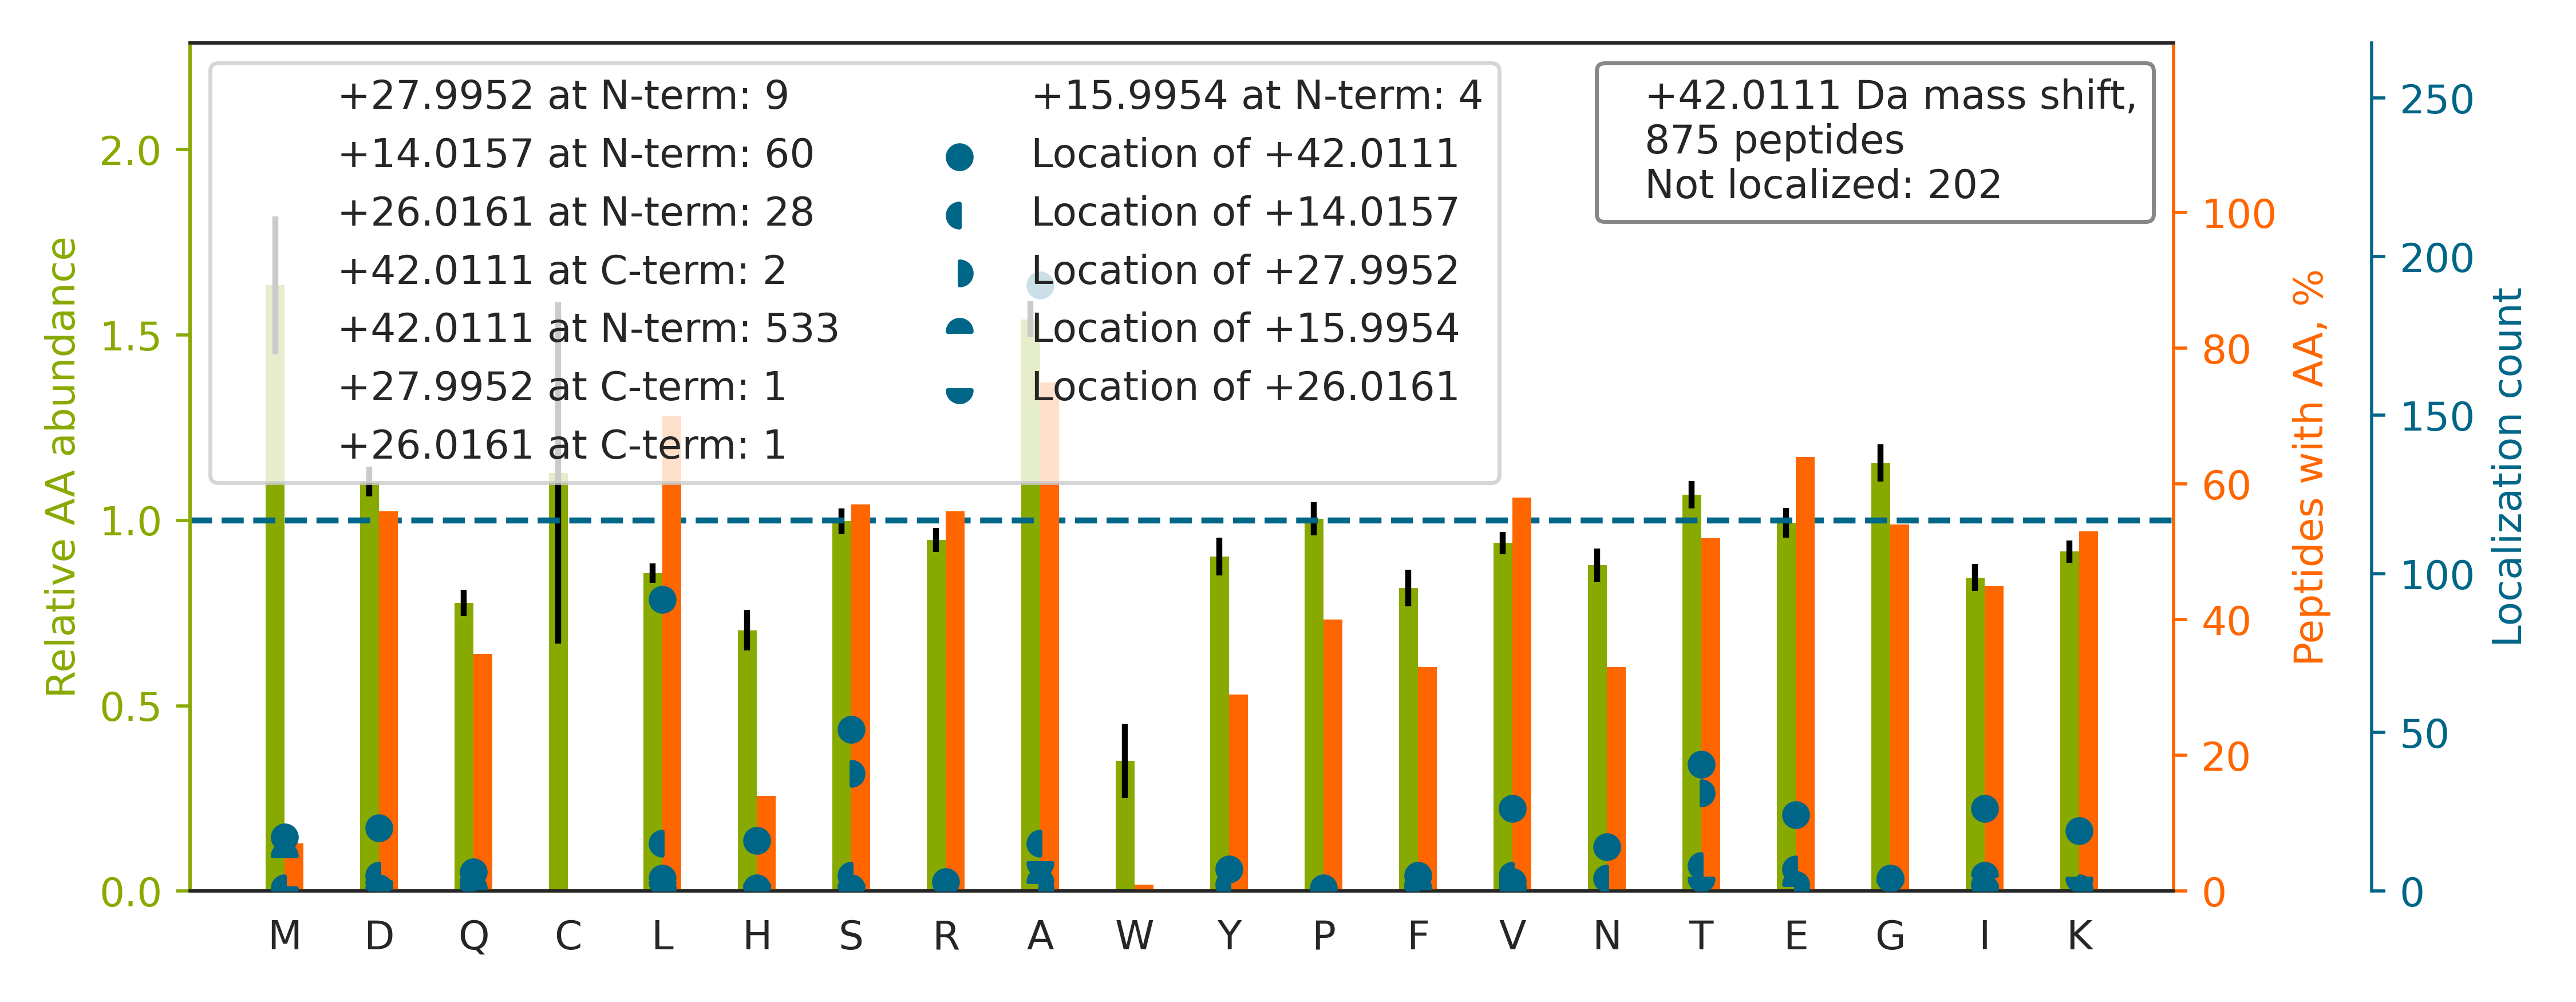

Values plotted in this chart, from the file beside it:
top isoform	localization score	spectrum
SAADEVDGLGVARPHYGSVLDNER		HF170411_DM_HeLa_Fwd_GSK591_Input_03.357…
A[+14]AAVLS[+28]GPSAGSAAGVPGGTGGLSAVSSGP…	0.3189	HF170411_DM_HeLa_Fwd_GSK591_Input_04.497…
S[+28]GFDD[+14]PGIFYSDSFGGDAQADEGQAR	0.03876	HF170411_DM_HeLa_Fwd_GSK591_Input_06.552…
VSDSISAQYPVVDHEFDAVVVGAGGAGLR		HF170411_DM_HeLa_Fwd_GSK591_Input_07.561…
LAPITSDPTEATAVGAVEASFK		HF170411_DM_HeLa_Fwd_GSK591_Input_08.542…
F[+14]T[+28]ASAGIQVVGDDLTVTNPK	0.904	HF170411_DM_HeLa_Fwd_GSK591_Input_10.547…
AEQEPTAEQLAQIAAENEEDEHSVNYKPPAQK		HF170411_DM_HeLa_Fwd_GSK591_Input_13.411…
AAAVA[+42]AAGAGEPQSPDELLPK	0.07651	HF170411_DM_HeLa_Fwd_GSK591_Input_15.488…
A[+42]DHSFSDGVPSDSVEAAK	0.9338	HF170411_DM_HeLa_Fwd_GSK591_Input_09.301…
A[+42]ENDVDNELLDYEDDEVETAAGGDGAEAPAK	0.009724	HF170411_DM_HeLa_Fwd_GSK591_Input_10.564…
AAEAADLGLGAAVPVELR		HF170411_DM_HeLa_Fwd_GSK591_Input_08.545…
S[+42]GFNFGGTGAPTGGFTFGTAK	0.8083	HF170411_DM_HeLa_Fwd_GSK591_Input_07.564…
AAFDDAIAELDTLSEESYK		HF170411_DM_HeLa_Fwd_GSK591_Input_13.537…
M[+42]VNPTVFFDIAVDGEPLGR	0.8648	HF170411_DM_GSK591_SILAC_Rev_HelA_EG_pep…
ASSAQSGGSSGGPAVPTVQR		HF170411_DM_HeLa_Fwd_GSK591_Input_05.271…
L[+16]A[+26]ALNPESNTAGLDIFAK	0.8011	HF170411_DM_HeLa_Fwd_GSK591_Input_13.534…
V[+42]LDNYLTSPLPEEVDETSAEDEGVSQR	0.836	HF170411_DM_HeLa_Fwd_GSK591_Input_13.536…
V[+42]QDDEVGDGTTSVTVLAAELLR	0.7657	HF170411_DM_HeLa_Fwd_GSK591_Input_08.548…
A[+42]GGEAGVTLGQPHLSR	0.8784	HF170411_DM_HeLa_Fwd_GSK591_Input_09.305…
AAAAVSESWPELELAER		HF170411_DM_HeLa_Fwd_GSK591_Input_07.565…
SDYS[+42]TGGPPPGPPPPAGGGGGAGGAGGGPPPGPPG…	0.007297	HF170411_DM_GSK591_SILAC_Rev_HelA_EG_pep…
VAPEEHPVLLTEAPLNPK		HF170411_DM_HeLa_Fwd_GSK591_Input_11.396…
SSIGTGYDLSASTFSPDGR		HF170411_DM_HeLa_Fwd_GSK591_Input_13.503…
ITLPVDFVTADKFDENAK		HF170411_DM_HeLa_Fwd_GSK591_Input_10.563…
A[+42]VVPASLSGQDVGSFAYLTIK	0.8455	HF170411_DM_HeLa_Fwd_GSK591_Input_10.567…
S[+42]DEREVAEAATGEDASSPPPK	0.9236	HF170411_DM_HeLa_Fwd_GSK591_Input_10.277…
ASAVSPANLPAVLLQPR		HF170411_DM_HeLa_Fwd_GSK591_Input_04.538…
A[+42]AGGDHGSPDSYR	0.9927	HF170411_DM_HeLa_Fwd_GSK591_Input_09.125…
A[+42]DQLYLENIDEFVTDQNK	0.8825	HF170411_DM_HeLa_Fwd_GSK591_Input_07.568…
ATAEASGSDGKGQEVETSVTYYR		HF170411_DM_HeLa_Fwd_GSK591_Input_15.281…
A[+28]V[+14]NVYSTSVTSDNLSR	0.9376	HF170411_DM_HeLa_Fwd_GSK591_Input_13.415…
EGPYDVVVLPGGNLGAQNLSESAAVK		HF170411_DM_HeLa_Fwd_GSK591_Input_14.535…
AAATGAVAASAASGQAEGKK		HF170411_DM_HeLa_Fwd_GSK591_Input_04.219…
A[+42]DDVDQQQTTNTVEEPLDLIR	0.8342	HF170411_DM_HeLa_Fwd_GSK591_Input_17.392…
A[+42]ELSEEALLSVLPTIR	0.8808	HF170411_DM_GSK591_SILAC_Rev_HelA_EG_pep…
SGALDVLQMKEEDVLK		HF170411_DM_GSK591_SILAC_Rev_HelA_EG_pep…
AAGTAAALAFLSQESR		HF170411_DM_HeLa_Fwd_GSK591_Input_15.523…
DATNVGDEGGFAPNILENK		HF170411_DM_HeLa_Fwd_GSK591_Input_10.480…
A[+42]SSVGNVADSTEPTKR	0.9175	HF170411_DM_HeLa_Fwd_GSK591_Input_05.200…
AALGPSSQNVTEYVVR		HF170411_DM_HeLa_Fwd_GSK591_Input_07.484…
M[+42]DLQAAGAQAQGAAEPSR	0.9834	HF170411_DM_GSK591_SILAC_Rev_HelA_EG_pep…
AAGVEAAAEVAATEIK		HF170411_DM_HeLa_Fwd_GSK591_Input_06.550…
A[+42]EYLASIFGTEKDK	0.9879	HF170411_DM_HeLa_Fwd_GSK591_Input_13.535…
A[+42]IAELGIYPAVDPLDSTSR	0.02735	HF170411_DM_HeLa_Fwd_GSK591_Input_09.560…
M[+42]QDAENVAVPEAAEER	0.9775	HF170411_DM_GSK591_SILAC_Rev_HelA_EG_pep…
S[+42]VPAFIDISEEDQAAELR	0.9992	HF170411_DM_GSK591_SILAC_Rev_HelA_EG_pep…
S[+28]EAGE[+14]ATTTTTTTLPQAPTEAAAAAPQDPA…	0.6212	HF170411_DM_GSK591_SILAC_Rev_HelA_EG_pep…
LAVEALSSLDGDLAGR		HF170411_DM_HeLa_Fwd_GSK591_Input_11.556…
AAADGGGPGGASVGTEEDGGGVGHR		HF170411_DM_HeLa_Fwd_GSK591_Input_03.212…
A[+26]GG[+16]GAGDPGLGAAAAPAPETR	0.876	HF170411_DM_HeLa_Fwd_GSK591_Input_13.333…
A[+42]EPASVAAESLAGSR	0.9994	HF170411_DM_HeLa_Fwd_GSK591_Input_13.410…
AAVPSGASTGIYEALELR		HF170411_DM_HeLa_Fwd_GSK591_Input_10.516…
L[+42]LDAVDTYIPVPAR	0.9934	HF170411_DM_HeLa_Fwd_GSK591_Input_10.565…
A[+42]AAGGGGGGAAAAGR	0.9006	HF170411_DM_HeLa_Fwd_GSK591_Input_13.110…
A[+42]SASYHISNLLEK	0.9239	HF170411_DM_HeLa_Fwd_GSK591_Input_04.368…
S[+42]GGVYGGDEVGALVFDIGSYTVR	0.7577	HF170411_DM_HeLa_Fwd_GSK591_Input_10.570…
S[+42]LPLNPKPFLNGLTGKPVMVK	0.9962	HF170411_DM_GSK591_SILAC_Rev_HelA_EG_pep…
S[+42]VTLHTDVGDIK	0.9137	HF170411_DM_GSK591_SILAC_Rev_HelA_EG_pep…
A[+42]LTSFLPAPTQLSQDQLEAEEK	0.1108	HF170411_DM_HeLa_Fwd_GSK591_Input_07.567…
AAATGPSFWLGNETLK		HF170411_DM_HeLa_Fwd_GSK591_Input_09.560…
... 815 more rows
